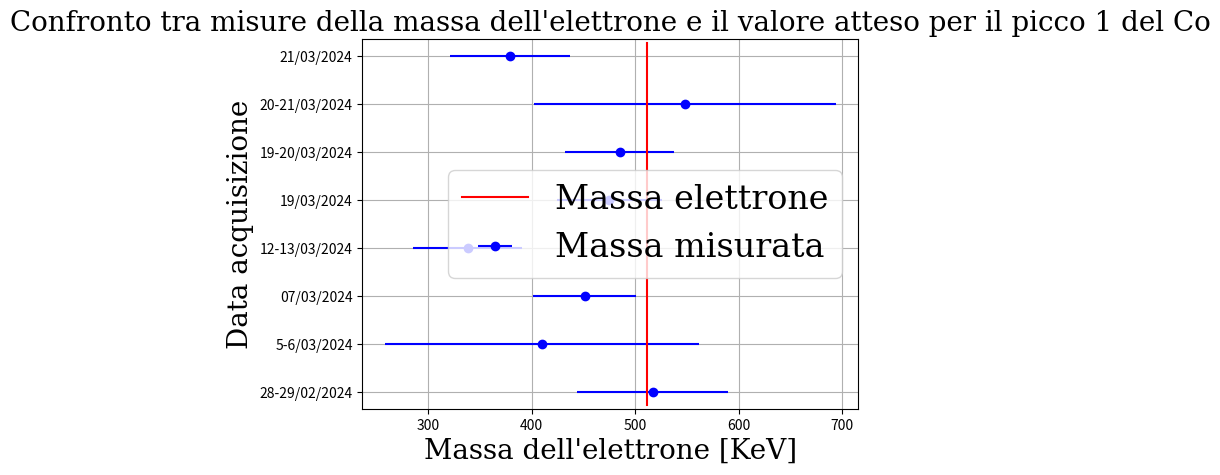

Write Python code to recreate this figure. (Note: this script raises an exception after producing the figure.)
import matplotlib.pyplot as plt

# Dati delle misurazioni
misurazioni = ['28-29/02/2024', '5-6/03/2024', '07/03/2024', '12-13/03/2024', '19/03/2024', '19-20/03/2024', '20-21/03/2024','21/03/2024']
m1 = [517,410, 451,338,475,485, 548,379]
dm1 =[73,152,50,53,51,53,146,58]
m2 =[561,414,489,389,511, 526 , 596,391]
dm2 = [80,141,54,61,55,57,158,59]

# Valore atteso
valore_atteso = 511

# Modifica del font della label nella legenda
font = {'family': 'serif', 'weight': 'normal', 'size': 24}

# Creazione del plot
plt.figure('Picco 1')
plt.errorbar(m1,misurazioni,None,dm1,'o', color='blue', label='Massa misurata')
plt.axvline(x=511, color='red', linestyle='-', label='Massa elettrone', ymin=0.01, ymax=0.99)
plt.grid()
# Aggiunta delle etichette
plt.ylabel('Data acquisizione',fontdict={'family': 'serif', 'color':  'black', 'weight': 'normal','size':20,})
plt.xlabel('Massa dell\'elettrone [KeV]',fontdict={'family': 'serif', 'color':  'black', 'weight': 'normal','size':20,})
plt.title('Confronto tra misure della massa dell\'elettrone e il valore atteso per il picco 1 del Co',fontdict={'family': 'serif', 'color':  'black', 'weight': 'normal','size':20,})
plt.legend(prop=font, labelcolor='black')
# Imposta la finestra del grafico a schermo intero
manager = plt.get_current_fig_manager()
manager.full_screen_toggle()

# Pausa per permettere il rendering a schermo intero
plt.pause(2)  # Pausa di 2 secondi




plt.savefig('grafici/Picco1.pdf', dpi=1200, bbox_inches='tight')


plt.figure('Picco2')
plt.errorbar( m2,misurazioni,None,dm2,'o', color='blue', label='Massa misurata')
plt.axvline(x=511, color='red', linestyle='-', label='Massa elettrone', ymin=0.01, ymax=0.99)
plt.grid()
# Aggiunta delle etichette
plt.ylabel('Data acquisizione',fontdict={'family': 'serif', 'color':  'black', 'weight': 'normal','size':20,})
plt.xlabel('Massa dell\'elettrone [KeV]',fontdict={'family': 'serif', 'color':  'black', 'weight': 'normal','size':20,})
plt.title('Confronto tra misure della massa dell\'elettrone e il valore atteso per il picco 2 del Co ',fontdict={'family': 'serif', 'color':  'black', 'weight': 'normal','size':20,})
plt.legend(prop=font, labelcolor='black')
# Imposta la finestra del grafico a schermo intero
manager = plt.get_current_fig_manager()
manager.full_screen_toggle()

# Pausa per permettere il rendering a schermo intero
plt.pause(2)  # Pausa di 2 secondi




plt.savefig('grafici/Picco2.pdf', dpi=1200, bbox_inches='tight')

# Mostra il grafico
plt.show()
